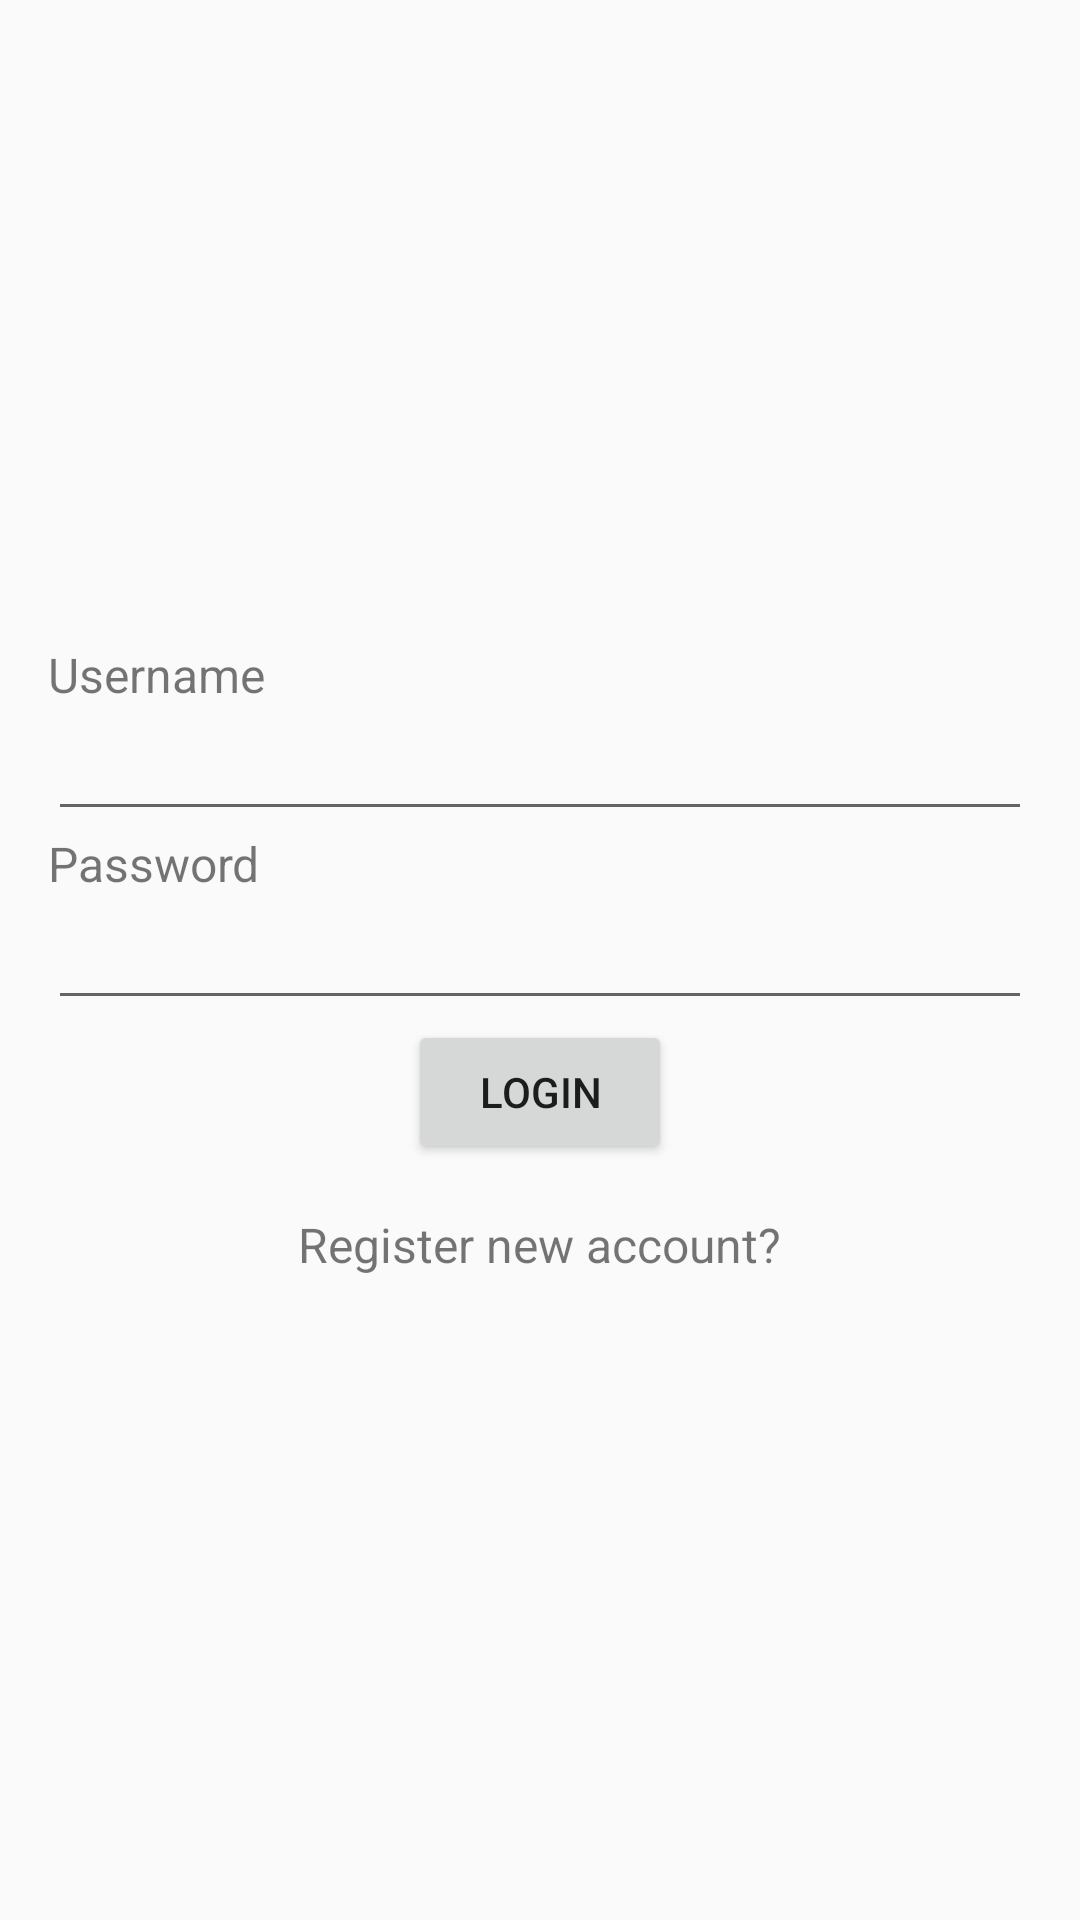

Produce the Android XML layout that renders to this screen, including the resource entries it uses.
<!-- AndroidManifest.xml: application theme AppTheme -->
<!-- res/layout/activity_login.xml -->
<?xml version="1.0" encoding="utf-8"?>
<LinearLayout xmlns:android="http://schemas.android.com/apk/res/android"
    android:orientation="vertical" android:layout_width="match_parent"
    android:layout_height="match_parent"
    android:padding="@dimen/dp_16"
    android:gravity="center_vertical">

    <TextView
        style="@style/TextStyle"
        android:layout_width="wrap_content"
        android:layout_height="wrap_content"
        android:text="@string/title_username"/>
    <EditText
        android:id="@+id/textUsername"
        android:layout_width="match_parent"
        android:layout_height="wrap_content"/>
    <TextView
        style="@style/TextStyle"
        android:layout_width="wrap_content"
        android:layout_height="wrap_content"
        android:text="@string/title_password"/>
    <EditText
        android:id="@+id/textPassword"
        android:layout_width="match_parent"
        android:layout_height="wrap_content"/>
    <Button
        android:id="@+id/buttonLogin"
        android:layout_width="wrap_content"
        android:layout_height="wrap_content"
        android:text="@string/title_login"
        android:layout_gravity="center_horizontal"/>
    <TextView
        android:id="@+id/textRegister"
        style="@style/TextStyle"
        android:layout_width="wrap_content"
        android:layout_height="wrap_content"
        android:text="@string/title_register_question"
        android:layout_gravity="center_horizontal"
        android:layout_marginTop="@dimen/dp_16"/>
</LinearLayout>
<!-- resources referenced by this layout -->
<resources>
  <dimen name="dp_16">16dp</dimen>
  <string name="title_login">Login</string>
  <string name="title_password">Password</string>
  <string name="title_register_question">Register new account?</string>
  <string name="title_username">Username</string>
  <style name="TextStyle">
          <item name="android:textSize">@dimen/sp_16</item>
      </style>
  <style name="AppTheme" parent="Theme.AppCompat.Light.DarkActionBar">
          
          <item name="colorPrimary">@color/colorPrimary</item>
          <item name="colorPrimaryDark">@color/colorPrimaryDark</item>
          <item name="colorAccent">@color/colorAccent</item>
      </style>
  <dimen name="sp_16">16sp</dimen>
  <!-- not gathered from this repository: default colours our renderer supplied (Android Studio template values) -->
  <color name="colorPrimary">#FF6200EE</color>
  <color name="colorPrimaryDark">#FF3700B3</color>
  <color name="colorAccent">#FF03DAC5</color>
</resources>
